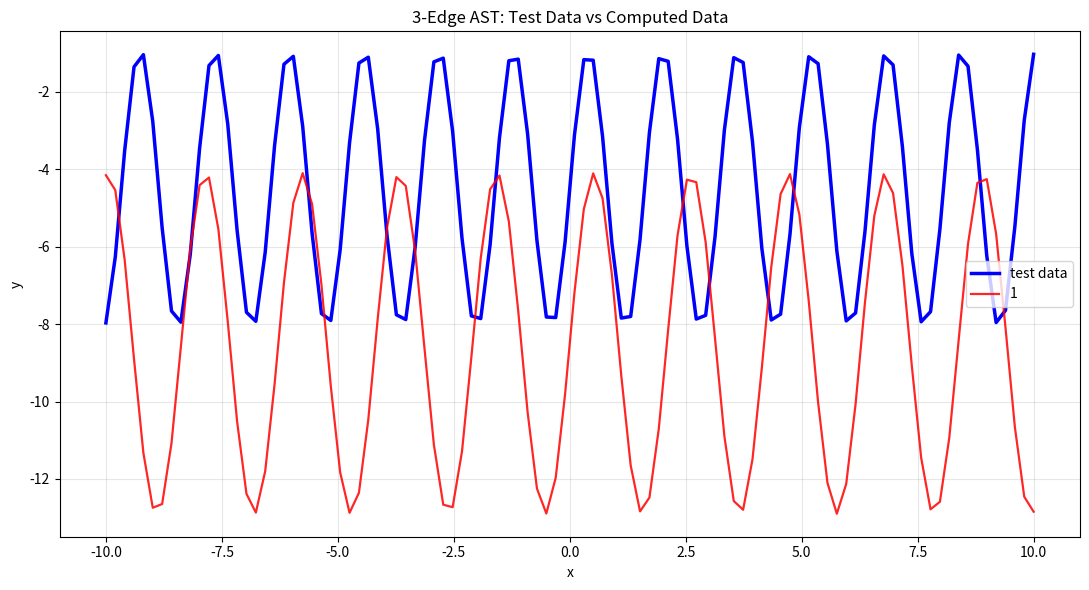

Write Python code to recreate this figure.
#!/usr/bin/env python3
"""
Compare a 3-edge AST against test data.

3-edge AST form used here:
    y = scalar * func(arg_scale * x) + offset

Edges:
    - argument edge  -> arg_scale * x
    - scalar edge    -> scalar
    - offset edge    -> offset

Behavior:
    - Generates one fixed TEST AST and 100 points of test data.
    - Plots test data in blue.
    - Generates one COMPUTED AST and plots it in red.
    - Prints the test AST, each computed AST, and MAE/MSE/RMSE to the console.
    - Press Enter in the plot window to generate another computed AST,
      plot it on the same figure, and print its stats.
    - Each computed curve is labeled 1, 2, 3, ... in runtime order.
"""

import math
import random
from dataclasses import dataclass
from typing import Callable, Dict, List

import matplotlib.pyplot as plt
import numpy as np


# ----------------------------
# Configuration
# ----------------------------

NUM_POINTS = 100
X_MIN = -10.0
X_MAX = 10.0
FUNCTION_NAME = "sin"   # Change to: "sin", "cos", "tanh", "exp_clip", "identity"


# ----------------------------
# AST definition
# ----------------------------

def sin_func(x: np.ndarray) -> np.ndarray:
    return np.sin(x)


def cos_func(x: np.ndarray) -> np.ndarray:
    return np.cos(x)


def tanh_func(x: np.ndarray) -> np.ndarray:
    return np.tanh(x)


def exp_clip_func(x: np.ndarray) -> np.ndarray:
    # Clip to prevent overflow while still allowing interesting shapes.
    return np.exp(np.clip(x, -8.0, 8.0))


def identity_func(x: np.ndarray) -> np.ndarray:
    return x


FUNCTIONS: Dict[str, Callable[[np.ndarray], np.ndarray]] = {
    "sin": sin_func,
    "cos": cos_func,
    "tanh": tanh_func,
    "exp_clip": exp_clip_func,
    "identity": identity_func,
}


@dataclass
class ThreeEdgeAST:
    function_name: str
    scalar: float
    offset: float
    arg_scale: float

    def evaluate(self, x: np.ndarray) -> np.ndarray:
        func = FUNCTIONS[self.function_name]
        return self.scalar * func(self.arg_scale * x) + self.offset

    def __str__(self) -> str:
        return (
            f"AST(function={self.function_name}, "
            f"scalar={self.scalar:.1f}, "
            f"offset={self.offset:.1f}, "
            f"arg_scale={self.arg_scale:.1f})"
        )


# ----------------------------
# Utility functions
# ----------------------------

def random_constant(step: float = 0.1, low: float = -10.0, high: float = 10.0) -> float:
    """
    Return a random constant in [low, high] with increments of 'step'.
    Example values: -10.0, -9.9, ..., 9.9, 10.0
    """
    count = int(round((high - low) / step))
    value = low + step * random.randint(0, count)
    return round(value, 1)


def generate_random_ast(function_name: str) -> ThreeEdgeAST:
    """
    Generate a random 3-edge AST. Avoid arg_scale near zero too often so the
    function isn't almost constant all the time.
    """
    scalar = random_constant()
    offset = random_constant()

    # Reject exactly 0.0 for arg_scale sometimes to make curves more interesting.
    arg_scale = random_constant()
    attempts = 0
    while abs(arg_scale) < 0.1 and attempts < 20:
        arg_scale = random_constant()
        attempts += 1

    return ThreeEdgeAST(
        function_name=function_name,
        scalar=scalar,
        offset=offset,
        arg_scale=arg_scale,
    )


def compute_stats(y_true: np.ndarray, y_pred: np.ndarray) -> dict:
    diff = y_true - y_pred
    mae = float(np.mean(np.abs(diff)))
    mse = float(np.mean(diff ** 2))
    rmse = float(math.sqrt(mse))
    return {"MAE": mae, "MSE": mse, "RMSE": rmse}


def print_stats(label: int, ast: ThreeEdgeAST, stats: dict) -> None:
    print(f"Computed AST #{label}: {ast}")
    print(f"  MAE : {stats['MAE']:.6f}")
    print(f"  MSE : {stats['MSE']:.6f}")
    print(f"  RMSE: {stats['RMSE']:.6f}")
    print("-" * 60)


# ----------------------------
# Main interactive plot logic
# ----------------------------

def main() -> None:
    random.seed()

    x = np.linspace(X_MIN, X_MAX, NUM_POINTS)

    # Fixed test AST and test data
    test_ast = generate_random_ast(FUNCTION_NAME)
    y_test = test_ast.evaluate(x)

    print("Test data AST:")
    print(test_ast)
    print("=" * 60)
    print("Press Enter in the plot window to generate another computed AST.")
    print("Close the plot window to exit.")
    print("=" * 60)

    fig, ax = plt.subplots(figsize=(11, 6))
    fig.canvas.manager.set_window_title("3-Edge AST Comparison")

    # Plot fixed test data
    ax.plot(x, y_test, color="blue", linewidth=2.5, label="test data")
    ax.set_title("3-Edge AST: Test Data vs Computed Data")
    ax.set_xlabel("x")
    ax.set_ylabel("y")
    ax.grid(True, alpha=0.3)

    computed_count = 0
    computed_lines: List = []

    def add_computed_curve() -> None:
        nonlocal computed_count

        computed_count += 1
        computed_ast = generate_random_ast(FUNCTION_NAME)
        y_computed = computed_ast.evaluate(x)
        stats = compute_stats(y_test, y_computed)

        print_stats(computed_count, computed_ast, stats)

        # Keep only the last TWO computed curves
        while len(computed_lines) > 2:
            old_line = computed_lines.pop(0)
            old_line.remove()

        # Recolor remaining curves
        if len(computed_lines) > 1:
            # Older (index 0)
            computed_lines[0].set_color("gray")
            computed_lines[0].set_alpha(0.6)

            # Newest (index 1)
            computed_lines[1].set_color("red")
            computed_lines[1].set_alpha(1.0)

        # Plot computed curve in red, with runtime-order label
        line, = ax.plot(
            x,
            y_computed,
            color="red",
            linewidth=1.6,
            alpha=0.85,
            label=str(computed_count),
        )
        computed_lines.append(line)

        # Rebuild legend cleanly
        ax.legend(loc="best")
        fig.canvas.draw_idle()

    def on_key(event) -> None:
        if event.key == "enter":
            add_computed_curve()

    # Generate and plot the first computed AST immediately
    add_computed_curve()

    fig.canvas.mpl_connect("key_press_event", on_key)
    plt.tight_layout()
    plt.show()


if __name__ == "__main__":
    main()
